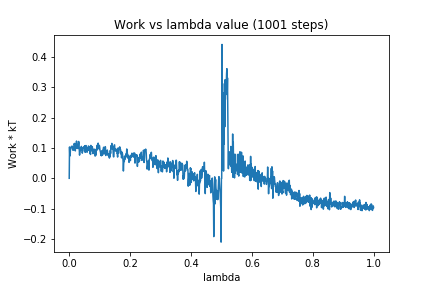

Data behind this chart, as committed beside it:
0, 0.0
1, 0.1034
2, 0.07376
3, 0.07472
4, 0.09531
5, 0.09889
6, 0.1037
7, 0.1049
8, 0.1045
9, 0.1057
10, 0.1059
11, 0.09466
12, 0.09588
13, 0.09237
14, 0.09349
15, 0.1048
16, 0.114
17, 0.1111
18, 0.1153
19, 0.09859
20, 0.09044
21, 0.108
22, 0.1071
23, 0.09937
24, 0.1229
25, 0.09983
26, 0.1015
27, 0.1114
28, 0.1091
29, 0.09806
30, 0.1085
31, 0.1216
32, 0.1164
33, 0.09808
34, 0.07648
35, 0.08834
36, 0.09385
37, 0.09952
38, 0.09175
39, 0.1015
40, 0.1053
41, 0.09698
42, 0.1003
43, 0.08301
44, 0.09127
45, 0.09093
46, 0.1009
47, 0.1011
48, 0.1031
49, 0.1047
50, 0.1005
51, 0.1075
52, 0.0857
53, 0.08609
54, 0.102
55, 0.1082
56, 0.08807
57, 0.09361
58, 0.0976
59, 0.08629
60, 0.09867
... 940 more rows
